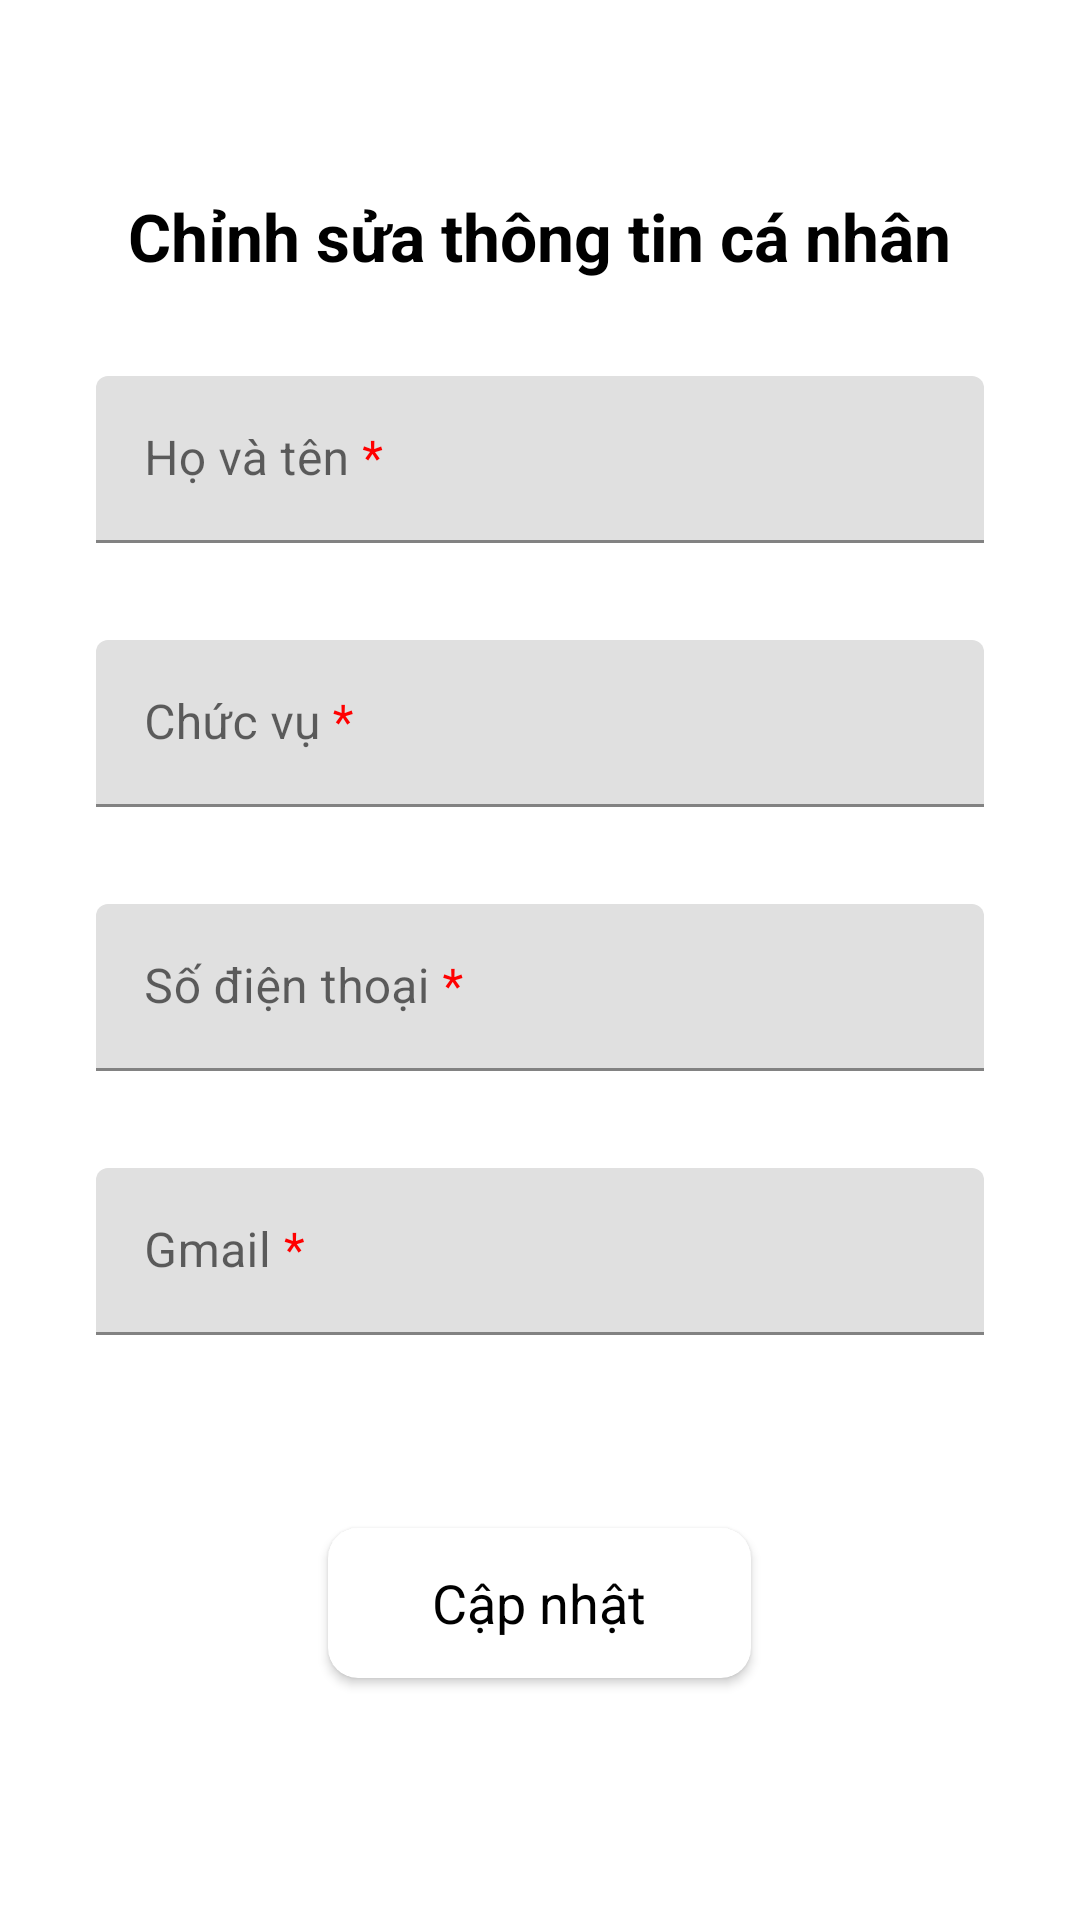

The Android layout XML behind this screen, and the referenced resources:
<!-- AndroidManifest.xml: application theme Theme.QuanLyBug -->
<!-- res/layout/activity_edit_profile.xml -->
<?xml version="1.0" encoding="utf-8"?>
<RelativeLayout xmlns:android="http://schemas.android.com/apk/res/android"
    xmlns:app="http://schemas.android.com/apk/res-auto"
    xmlns:tools="http://schemas.android.com/tools"
    android:layout_width="match_parent"
    android:layout_height="match_parent"
    tools:context=".profile.ProfileActivity">
    <ImageView
        android:id="@+id/imgBackProfile"
        android:layout_width="wrap_content"
        android:layout_height="wrap_content"
        android:src="@drawable/ic_back"
        android:layout_margin="32dp"/>
    <TextView
        android:id="@+id/title"
        android:layout_below="@+id/imgBackProfile"
        android:layout_width="wrap_content"
        android:layout_height="wrap_content"
        android:text="Chỉnh sửa thông tin cá nhân"
        android:layout_centerHorizontal="true"
        android:textSize="22sp"
        android:textColor="@color/black"
        android:textStyle="bold"
        />
    <ScrollView
        android:layout_below="@id/title"
        android:layout_width="match_parent"
        android:layout_height="wrap_content"
        android:layout_marginTop="32dp"
        android:layout_marginLeft="32dp"
        android:layout_marginRight="32dp"
        android:layout_centerInParent="true"

        >
        <LinearLayout
            android:layout_width="match_parent"
            android:layout_height="wrap_content"
            android:layout_gravity="center"
            android:orientation="vertical">
            <com.google.android.material.textfield.TextInputLayout
                android:layout_width="match_parent"
                android:layout_height="wrap_content"
                app:endIconMode="clear_text"
                app:errorEnabled="true"
                android:hint="@string/hoVaTen"
                android:layout_marginBottom="12dp"
                >
                <com.google.android.material.textfield.TextInputEditText
                    android:id="@+id/edtHoTen"
                    android:layout_width="match_parent"
                    android:layout_height="wrap_content"
                    />
            </com.google.android.material.textfield.TextInputLayout>
            <com.google.android.material.textfield.TextInputLayout
                android:layout_width="match_parent"
                android:layout_height="wrap_content"
                app:endIconMode="clear_text"
                app:errorEnabled="true"
                android:hint="@string/chucVu"
                android:layout_marginBottom="12dp"
                >
                <com.google.android.material.textfield.TextInputEditText
                    android:id="@+id/edtChucVu"
                    android:layout_width="match_parent"
                    android:layout_height="wrap_content"
                    />
            </com.google.android.material.textfield.TextInputLayout>
            <com.google.android.material.textfield.TextInputLayout
                android:layout_width="match_parent"
                android:layout_height="wrap_content"
                app:endIconMode="clear_text"
                app:errorEnabled="true"
                android:id="@+id/TILSoDienThoai"
                android:hint="@string/soDienThoai"
                android:layout_marginBottom="12dp"
                >
                <com.google.android.material.textfield.TextInputEditText
                    android:id="@+id/edtSDT"
                    android:layout_width="match_parent"
                    android:layout_height="wrap_content"
                    android:inputType="phone"
                    android:maxLength="10"
                    />
            </com.google.android.material.textfield.TextInputLayout>
            <com.google.android.material.textfield.TextInputLayout
                android:layout_width="match_parent"
                android:layout_height="wrap_content"
                app:endIconMode="clear_text"

                app:errorEnabled="true"
                android:hint="@string/gmail"
                android:layout_marginBottom="12dp"
                >
                <com.google.android.material.textfield.TextInputEditText
                    android:id="@+id/edtEmail"
                    android:layout_width="match_parent"
                    android:layout_height="wrap_content"
                    android:inputType="textEmailAddress"
                    />
            </com.google.android.material.textfield.TextInputLayout>

            <androidx.cardview.widget.CardView
                android:id="@+id/btnUpdateProfile"
                android:layout_width="141dp"
                android:layout_height="50dp"
                android:layout_gravity="center_horizontal"
                android:layout_margin="32dp"
                app:cardCornerRadius="10dp">

                <TextView
                    android:layout_width="wrap_content"
                    android:layout_height="wrap_content"
                    android:layout_gravity="center"
                    android:text="Cập nhật"
                    android:textColor="@color/black"
                    android:textSize="18sp" />
            </androidx.cardview.widget.CardView>

        </LinearLayout>
    </ScrollView>



</RelativeLayout>
<!-- resources referenced by this layout -->
<resources>
  <color name="black">#FF000000</color>
  <string name="chucVu">Chức vụ <font color="red">*</font></string>
  <string name="gmail">Gmail <font color="red">*</font></string>
  <string name="hoVaTen">Họ và tên <font color="red">*</font></string>
  <string name="soDienThoai">Số điện thoại <font color="red">*</font></string>
  <style name="Theme.QuanLyBug" parent="Base.Theme.QuanLyBug" />
  <style name="Base.Theme.QuanLyBug" parent="Theme.MaterialComponents.Light.NoActionBar">
          <item name="colorPrimaryDark">@color/colorPrimaryDark</item>
          <item name="colorAccent">@color/colorAccent</item>
          <item name="android:statusBarColor">@color/colorPrimaryDark</item>
          <item name="android:windowLightStatusBar">true</item>
  
      </style>
  <color name="colorPrimaryDark">#fff</color>
  <color name="colorAccent">#00552E</color>
</resources>
